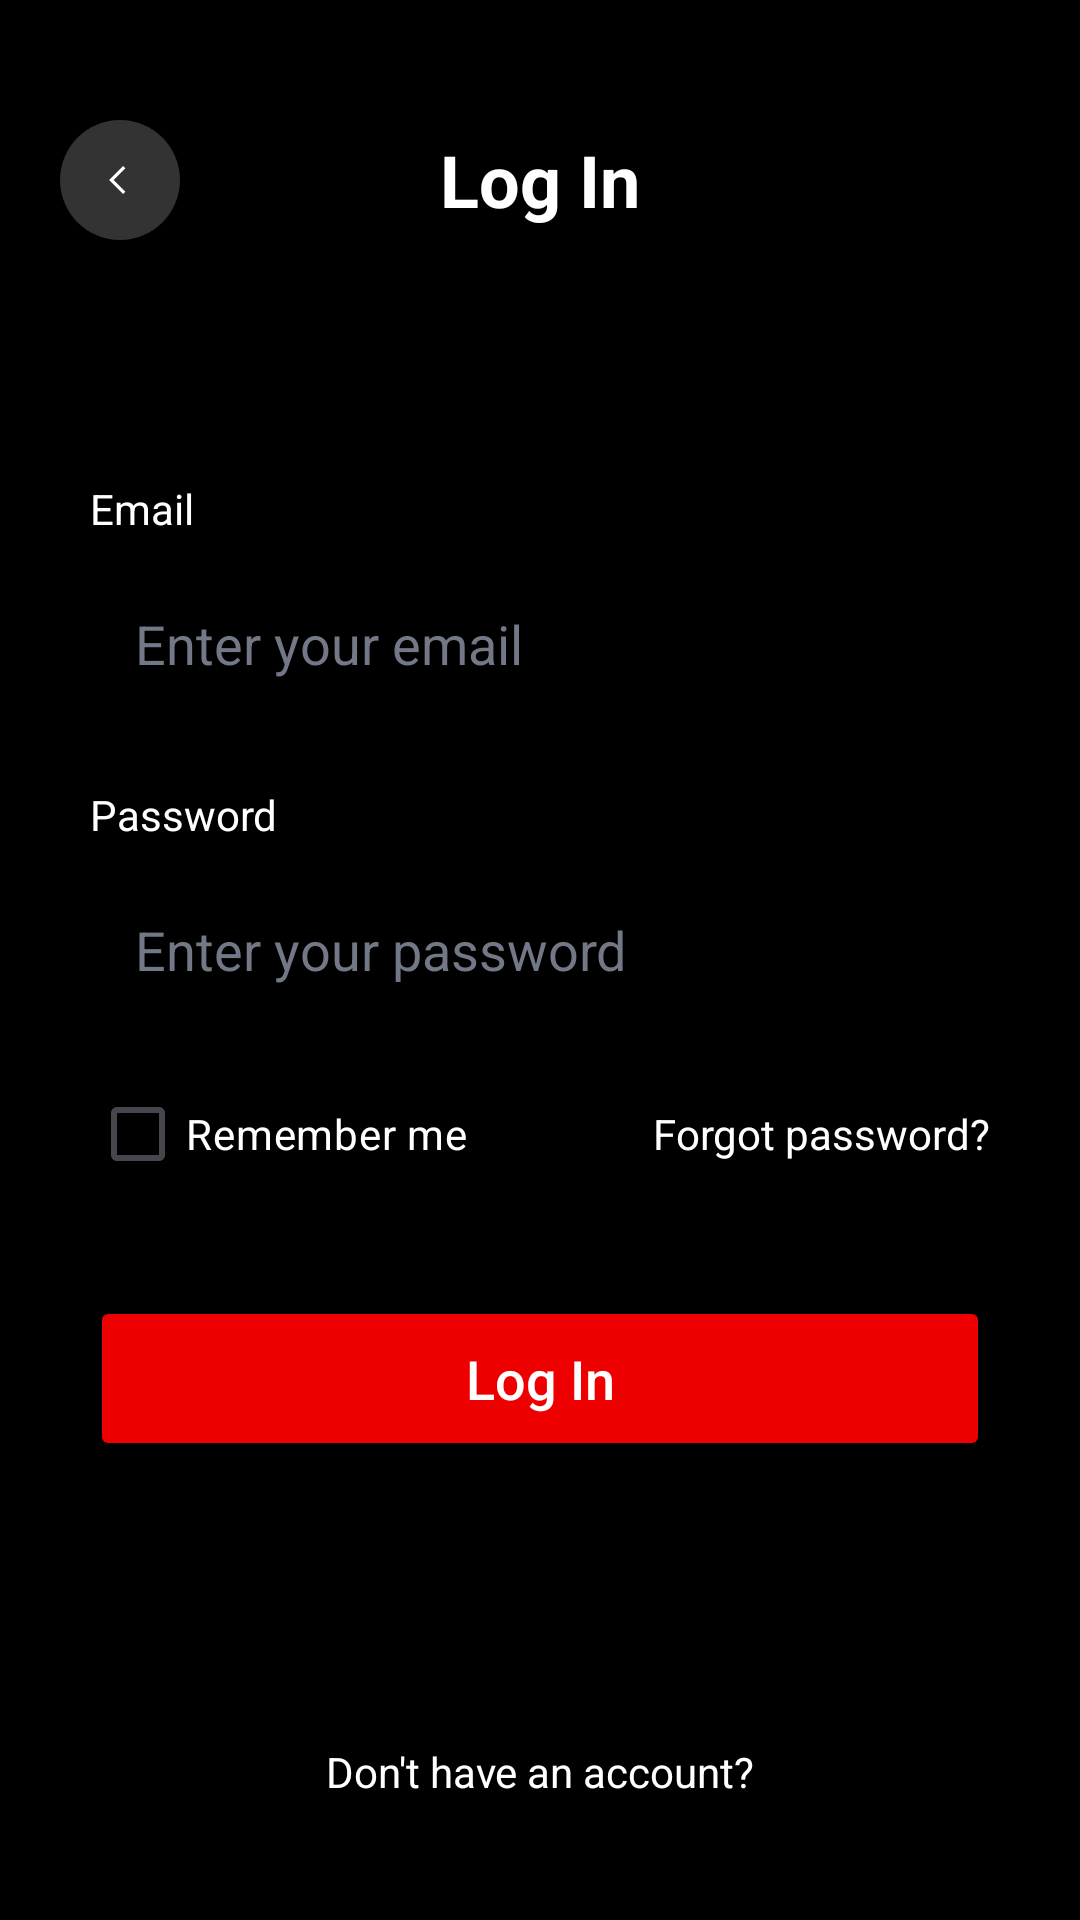

Write the Android layout XML for this screen, with the resource values it uses.
<!-- AndroidManifest.xml: application theme Theme.CineFAST -->
<!-- res/layout/activity_login.xml -->
<?xml version="1.0" encoding="utf-8"?>
<LinearLayout xmlns:android="http://schemas.android.com/apk/res/android"
    xmlns:app="http://schemas.android.com/apk/res-auto"
    xmlns:tools="http://schemas.android.com/tools"
    android:id="@+id/main"
    android:layout_width="match_parent"
    android:layout_height="match_parent"
    android:background="@color/background"
    android:orientation="vertical"
    android:padding="20dp"
    tools:context=".LoginActivity">

    <RelativeLayout
        android:layout_width="match_parent"
        android:layout_height="wrap_content"
        android:layout_marginTop="20dp">

        <ImageView
            android:id="@+id/btnBack"
            android:layout_width="40dp"
            android:layout_height="40dp"
            android:src="@drawable/back_btn"
            android:contentDescription="Back" />

        <TextView
            android:layout_width="wrap_content"
            android:layout_height="wrap_content"
            android:layout_centerInParent="true"
            android:text="@string/login_title"
            android:textColor="@color/white"
            android:textSize="24sp"
            android:textStyle="bold" />
    </RelativeLayout>

    <LinearLayout
        android:layout_width="match_parent"
        android:layout_height="0dp"
        android:layout_weight="1"
        android:gravity="top"
        android:orientation="vertical"
        android:layout_marginTop="80dp"
        android:layout_marginHorizontal="10dp">

        <TextView
            android:layout_width="wrap_content"
            android:layout_height="wrap_content"
            android:text="@string/email_label"
            android:textColor="@color/white"
            android:layout_marginBottom="8dp" />

        <EditText
            android:id="@+id/etEmail"
            android:layout_width="match_parent"
            android:layout_height="55dp"
            android:background="@drawable/edittext_bg"
            android:hint="@string/email_hint"
            android:textColorHint="@color/text_secondary"
            android:textColor="@color/white"
            android:paddingHorizontal="15dp"
            android:inputType="textEmailAddress"
            android:layout_marginBottom="20dp" />

        <TextView
            android:layout_width="wrap_content"
            android:layout_height="wrap_content"
            android:text="@string/password_label"
            android:textColor="@color/white"
            android:layout_marginBottom="8dp" />

        <EditText
            android:id="@+id/etPassword"
            android:layout_width="match_parent"
            android:layout_height="55dp"
            android:background="@drawable/edittext_bg"
            android:hint="@string/password_hint"
            android:textColorHint="@color/text_secondary"
            android:textColor="@color/white"
            android:paddingHorizontal="15dp"
            android:inputType="textPassword"
            android:layout_marginBottom="10dp" />

        <RelativeLayout
            android:layout_width="match_parent"
            android:layout_height="wrap_content"
            android:layout_marginBottom="30dp">

            <CheckBox
                android:id="@+id/cbRememberMe"
                android:layout_width="wrap_content"
                android:layout_height="wrap_content"
                android:text="@string/remember_me"
                android:textColor="@color/white"
                android:buttonTint="@color/primary"
                android:layout_alignParentStart="true" />

            <TextView
                android:id="@+id/tvForgotPassword"
                android:layout_width="wrap_content"
                android:layout_height="wrap_content"
                android:layout_alignParentEnd="true"
                android:layout_centerVertical="true"
                android:text="@string/forgot_password"
                android:textColor="@color/white" />
        </RelativeLayout>

        <Button
            android:id="@+id/btnLogin"
            android:layout_width="match_parent"
            android:layout_height="55dp"
            android:backgroundTint="@color/primary"
            android:text="@string/login_title"
            android:textAllCaps="false"
            android:textColor="@color/white"
            android:textSize="18sp"
            app:cornerRadius="12dp" />

    </LinearLayout>

    <TextView
        android:id="@+id/tvRegister"
        android:layout_width="match_parent"
        android:layout_height="wrap_content"
        android:textAlignment="center"
        android:textColor="@color/white"
        android:paddingBottom="20dp"
        android:text="@string/dont_have_account" />

</LinearLayout>
<!-- resources referenced by this layout -->
<resources>
  <color name="background">#000000</color>
  <color name="primary">#EE0000</color>
  <color name="text_secondary">#727886</color>
  <color name="white">#FFFFFFFF</color>
  <!-- drawable back_btn (drawable) -->
  <vector xmlns:android="http://schemas.android.com/apk/res/android"
      android:width="56dp"
      android:height="56dp"
      android:viewportWidth="56"
      android:viewportHeight="56">
  
      
      <path
          android:pathData="M0,28C0,12.536 12.536,0 28,0C43.464,0 56,12.536 56,28C56,43.464 43.464,56 28,56C12.536,56 0,43.464 0,28Z"
          android:fillColor="#FFFFFF"
          android:fillAlpha="0.2"/>
  
      
      <path
          android:pathData="M30,22L24,28L30,34"
          android:strokeColor="#FFFFFF"
          android:strokeWidth="1.5"
          android:fillColor="@android:color/transparent"
          android:strokeLineJoin="miter"
          android:strokeMiterLimit="16"/>
  </vector>
  <string name="dont_have_account">Don\'t have an account? </string>
  <string name="email_hint">Enter your email</string>
  <string name="email_label">Email</string>
  <string name="forgot_password">Forgot password?</string>
  <string name="login_title">Log In</string>
  <string name="password_hint">Enter your password</string>
  <string name="password_label">Password</string>
  <string name="remember_me">Remember me</string>
  <style name="Theme.CineFAST" parent="Base.Theme.CineFAST" />
  <style name="Base.Theme.CineFAST" parent="Theme.Material3.DayNight.NoActionBar">
          
          
      </style>
</resources>
